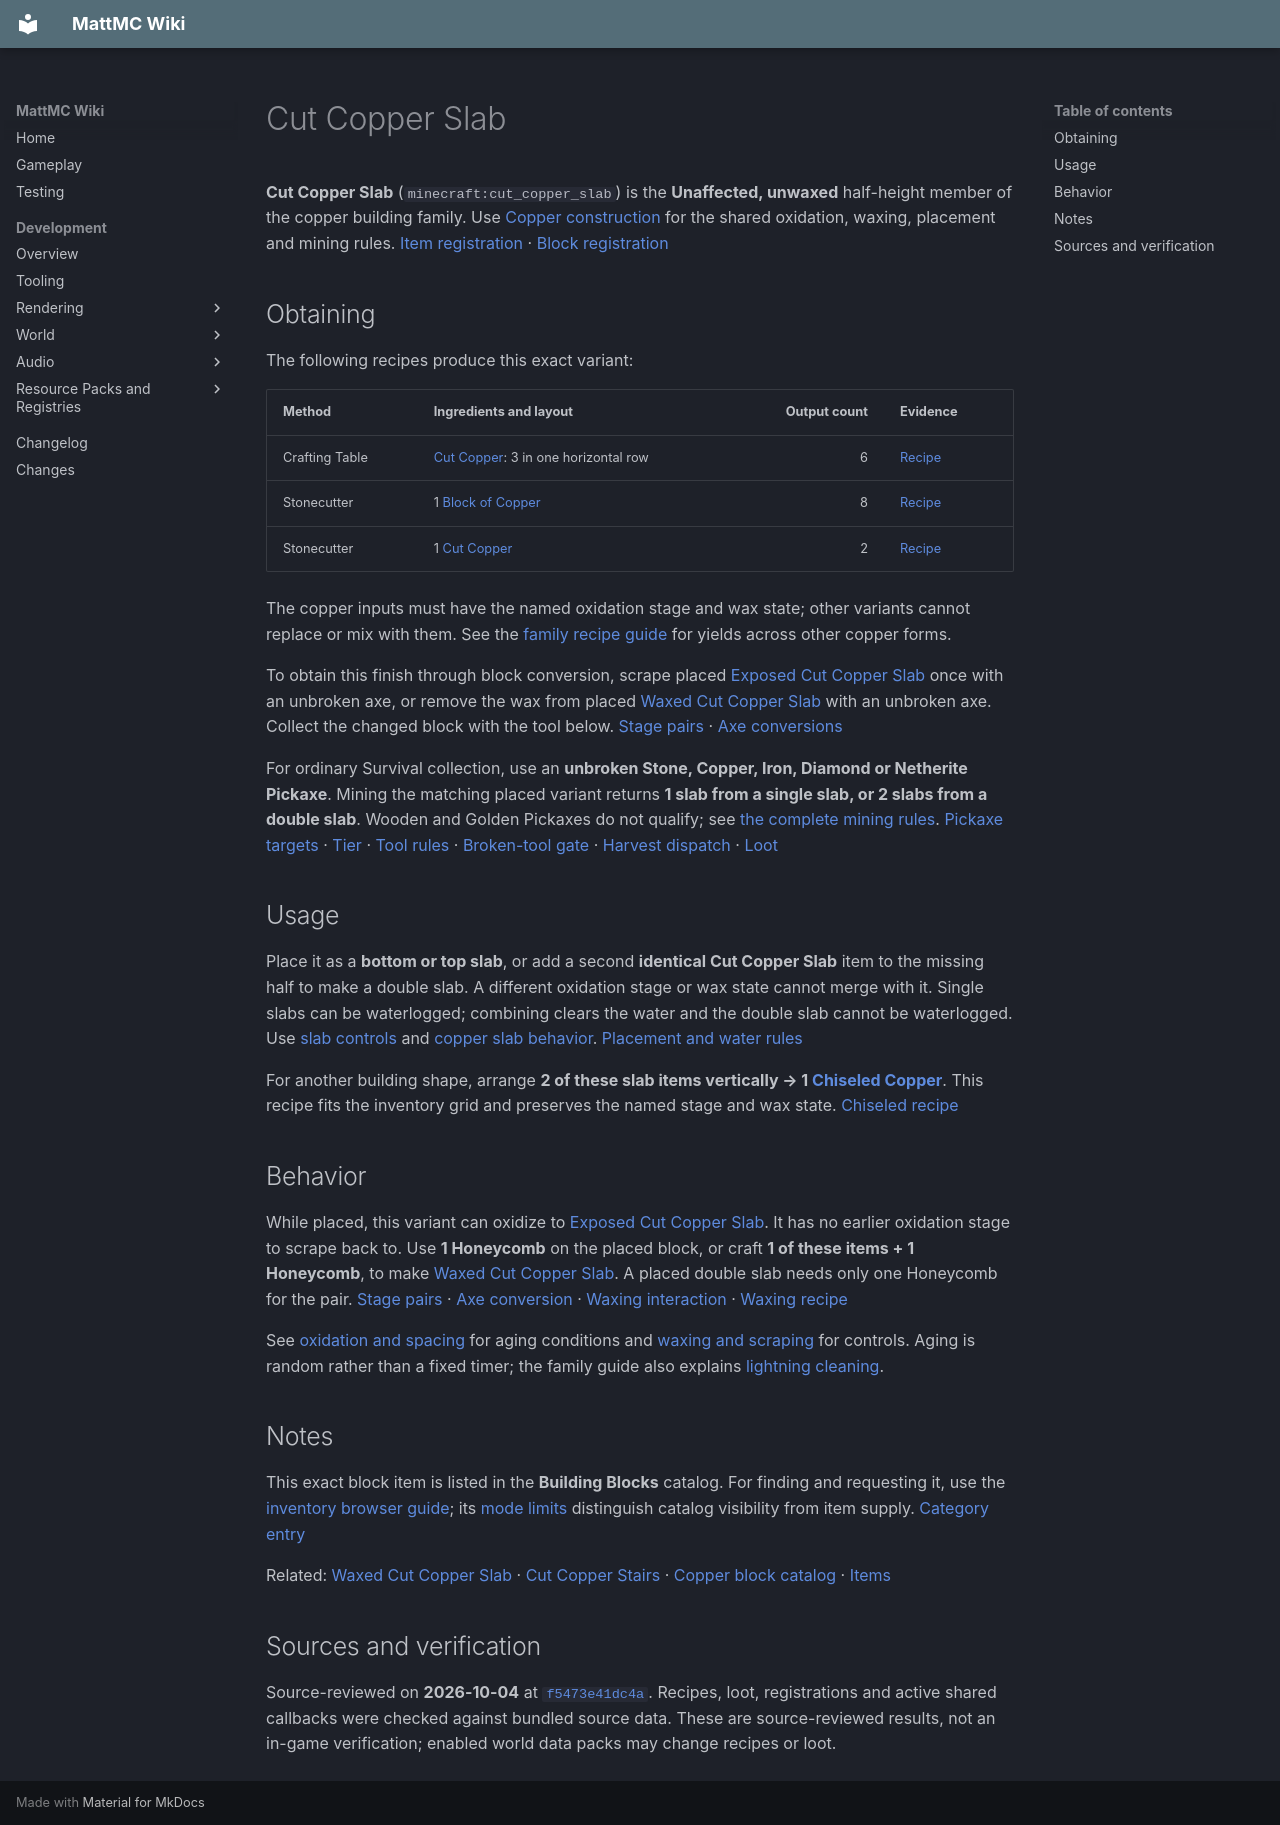

repository: HungLo2020/MattMC · page: gameplay/items/CutCopperSlab/index.html · generator: mkdocs

# Cut Copper Slab

**Cut Copper Slab** (`minecraft:cut_copper_slab`) is the **Unaffected, unwaxed** half-height member of the copper building family. Use [Copper construction](../blocks/CopperConstruction.md) for the shared oxidation, waxing, placement and mining rules. [Item registration][item] · [Block registration][block]

## Obtaining

The following recipes produce this exact variant:

| Method | Ingredients and layout | Output count | Evidence |
| --- | --- | ---: | --- |
| Crafting Table | [Cut Copper](CutCopper.md): 3 in one horizontal row | 6 | [Recipe][craft] |
| Stonecutter | 1 [Block of Copper](BlockOfCopper.md) | 8 | [Recipe][stone-full] |
| Stonecutter | 1 [Cut Copper](CutCopper.md) | 2 | [Recipe][stone-cut] |

The copper inputs must have the named oxidation stage and wax state; other variants cannot replace or mix with them. See the [family recipe guide](../blocks/CopperConstruction.md#crafting-and-stonecutter-yields) for yields across other copper forms.

To obtain this finish through block conversion, scrape placed [Exposed Cut Copper Slab](ExposedCutCopperSlab.md) once with an unbroken axe, or remove the wax from placed [Waxed Cut Copper Slab](WaxedCutCopperSlab.md) with an unbroken axe. Collect the changed block with the tool below. [Stage pairs][weather] · [Axe conversions][axe]

For ordinary Survival collection, use an **unbroken Stone, Copper, Iron, Diamond or Netherite Pickaxe**. Mining the matching placed variant returns **1 slab from a single slab, or 2 slabs from a double slab**. Wooden and Golden Pickaxes do not qualify; see [the complete mining rules](../blocks/CopperConstruction.md#mining-and-collection). [Pickaxe targets][pickaxe-tag] · [Tier][tier] · [Tool rules][tool] · [Broken-tool gate][broken-drop] · [Harvest dispatch][harvest] · [Loot][loot]

## Usage

Place it as a **bottom or top slab**, or add a second **identical Cut Copper Slab** item to the missing half to make a double slab. A different oxidation stage or wax state cannot merge with it. Single slabs can be waterlogged; combining clears the water and the double slab cannot be waterlogged. Use [slab controls](../blocks/WoodConstruction.md#slabs) and [copper slab behavior](../blocks/CopperConstruction.md#slabs-and-stairs). [Placement and water rules][shape]

For another building shape, arrange **2 of these slab items vertically → 1 [Chiseled Copper](ChiseledCopper.md)**. This recipe fits the inventory grid and preserves the named stage and wax state. [Chiseled recipe][chiseled]

## Behavior

While placed, this variant can oxidize to [Exposed Cut Copper Slab](ExposedCutCopperSlab.md). It has no earlier oxidation stage to scrape back to. Use **1 Honeycomb** on the placed block, or craft **1 of these items + 1 Honeycomb**, to make [Waxed Cut Copper Slab](WaxedCutCopperSlab.md). A placed double slab needs only one Honeycomb for the pair. [Stage pairs][weather] · [Axe conversion][axe] · [Waxing interaction][wax-use] · [Waxing recipe][wax-recipe]

See [oxidation and spacing](../blocks/CopperConstruction.md#oxidation-and-spacing) for aging conditions and [waxing and scraping](../blocks/CopperConstruction.md#waxing-and-scraping) for controls. Aging is random rather than a fixed timer; the family guide also explains [lightning cleaning](../blocks/CopperConstruction.md#lightning-cleaning).

## Notes

This exact block item is listed in the **Building Blocks** catalog. For finding and requesting it, use the [inventory browser guide](../mechanics/InventoryBrowser.md#finding-and-requesting-an-item); its [mode limits](../mechanics/InventoryBrowser.md#mode-and-permission-limits) distinguish catalog visibility from item supply. [Category entry][category]

Related: [Waxed Cut Copper Slab](WaxedCutCopperSlab.md) · [Cut Copper Stairs](CutCopperStairs.md) · [Copper block catalog](../blocks/catalog/copper.md) · [Items](Items.md)

## Sources and verification

Source-reviewed on **2026-10-04** at [`f5473e41dc4a`](https://github.com/HungLo2020/MattMC/tree/f5473e41dc4af8ced756db517fada27288df07a3). Recipes, loot, registrations and active shared callbacks were checked against bundled source data. These are source-reviewed results, not an in-game verification; enabled world data packs may change recipes or loot.

[item]: https://github.com/HungLo2020/MattMC/blob/f5473e41dc4af8ced756db517fada27288df07a3/src/main/java/net/minecraft/world/item/Items.java#L192-L219
[block]: https://github.com/HungLo2020/MattMC/blob/f5473e41dc4af8ced756db517fada27288df07a3/src/main/java/net/minecraft/world/level/block/Blocks.java#L6175-L6238
[craft]: https://github.com/HungLo2020/MattMC/blob/f5473e41dc4af8ced756db517fada27288df07a3/src/main/resources/data/minecraft/recipe/crafting/cut_copper_slab.json
[stone-full]: https://github.com/HungLo2020/MattMC/blob/f5473e41dc4af8ced756db517fada27288df07a3/src/main/resources/data/minecraft/recipe/stonecutting/cut_copper_slab_from_copper_block_stonecutting.json
[stone-cut]: https://github.com/HungLo2020/MattMC/blob/f5473e41dc4af8ced756db517fada27288df07a3/src/main/resources/data/minecraft/recipe/stonecutting/cut_copper_slab_from_cut_copper_stonecutting.json
[weather]: https://github.com/HungLo2020/MattMC/blob/f5473e41dc4af8ced756db517fada27288df07a3/src/main/java/net/minecraft/world/level/block/WeatheringCopper.java#L29-L34
[axe]: https://github.com/HungLo2020/MattMC/blob/f5473e41dc4af8ced756db517fada27288df07a3/src/main/java/net/minecraft/world/item/AxeItem.java#L61-L117
[pickaxe-tag]: https://github.com/HungLo2020/MattMC/blob/f5473e41dc4af8ced756db517fada27288df07a3/src/main/resources/data/minecraft/tags/block/mineable/pickaxe.json
[tier]: https://github.com/HungLo2020/MattMC/blob/f5473e41dc4af8ced756db517fada27288df07a3/src/main/resources/data/minecraft/tags/block/needs_stone_tool.json
[tool]: https://github.com/HungLo2020/MattMC/blob/f5473e41dc4af8ced756db517fada27288df07a3/src/main/java/net/minecraft/world/item/ToolMaterial.java#L23-L48
[broken-drop]: https://github.com/HungLo2020/MattMC/blob/f5473e41dc4af8ced756db517fada27288df07a3/src/main/java/net/minecraft/world/item/ItemStack.java#L587-L589
[harvest]: https://github.com/HungLo2020/MattMC/blob/f5473e41dc4af8ced756db517fada27288df07a3/src/main/java/net/minecraft/server/level/ServerPlayerGameMode.java#L283-L292
[loot]: https://github.com/HungLo2020/MattMC/blob/f5473e41dc4af8ced756db517fada27288df07a3/src/main/resources/data/minecraft/loot_table/blocks/cut_copper_slab.json
[shape]: https://github.com/HungLo2020/MattMC/blob/f5473e41dc4af8ced756db517fada27288df07a3/src/main/java/net/minecraft/world/level/block/SlabBlock.java#L53-L113
[chiseled]: https://github.com/HungLo2020/MattMC/blob/f5473e41dc4af8ced756db517fada27288df07a3/src/main/resources/data/minecraft/recipe/crafting/chiseled_copper.json
[wax-use]: https://github.com/HungLo2020/MattMC/blob/f5473e41dc4af8ced756db517fada27288df07a3/src/main/java/net/minecraft/world/item/HoneycombItem.java#L89-L119
[wax-recipe]: https://github.com/HungLo2020/MattMC/blob/f5473e41dc4af8ced756db517fada27288df07a3/src/main/resources/data/minecraft/recipe/crafting/waxed_cut_copper_slab_from_honeycomb.json
[category]: https://github.com/HungLo2020/MattMC/blob/f5473e41dc4af8ced756db517fada27288df07a3/src/main/java/net/minecraft/world/item/CreativeModeTabs.java#L451-L535
